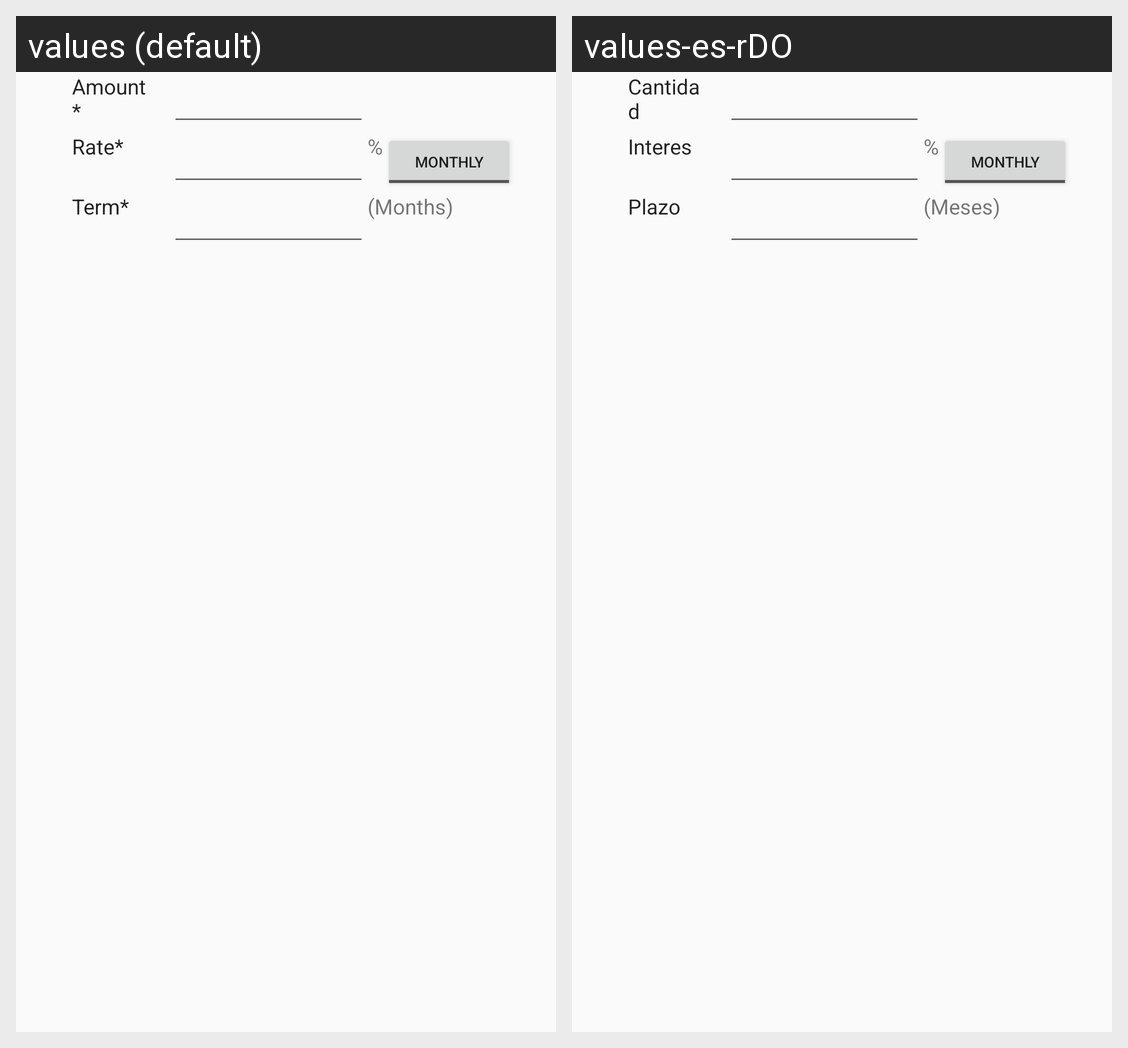

The Android screen above is rendered under two locales of the same app. Produce the string resources it draws, with the default and per-locale values.
Android screen res/layout/dialog_field_loan.xml rendered under 2 locales, left to right: values (default), values-es-rDO. Device: Nexus 5 (rendered at 1080×1920; each locale shown at half size, 540×960, under a caption strip naming it); theme AppTheme.
Strings drawn on this screen, with the default value and each locale's value (text and hints the layout hard-codes, and strings that could not be matched under every locale, appear in the picture but are not listed):

amount
  values: Amount*
  values-es-rDO: Cantidad

rate_sign
  values: %
  values-es-rDO: %  [not translated; the default value is used]

monthly
  values: Monthly
  values-es-rDO: Monthly

anual_rate
  values: Rate*
  values-es-rDO: Interes

month
  values: (Months)
  values-es-rDO: (Meses)

term
  values: Term*
  values-es-rDO: Plazo
